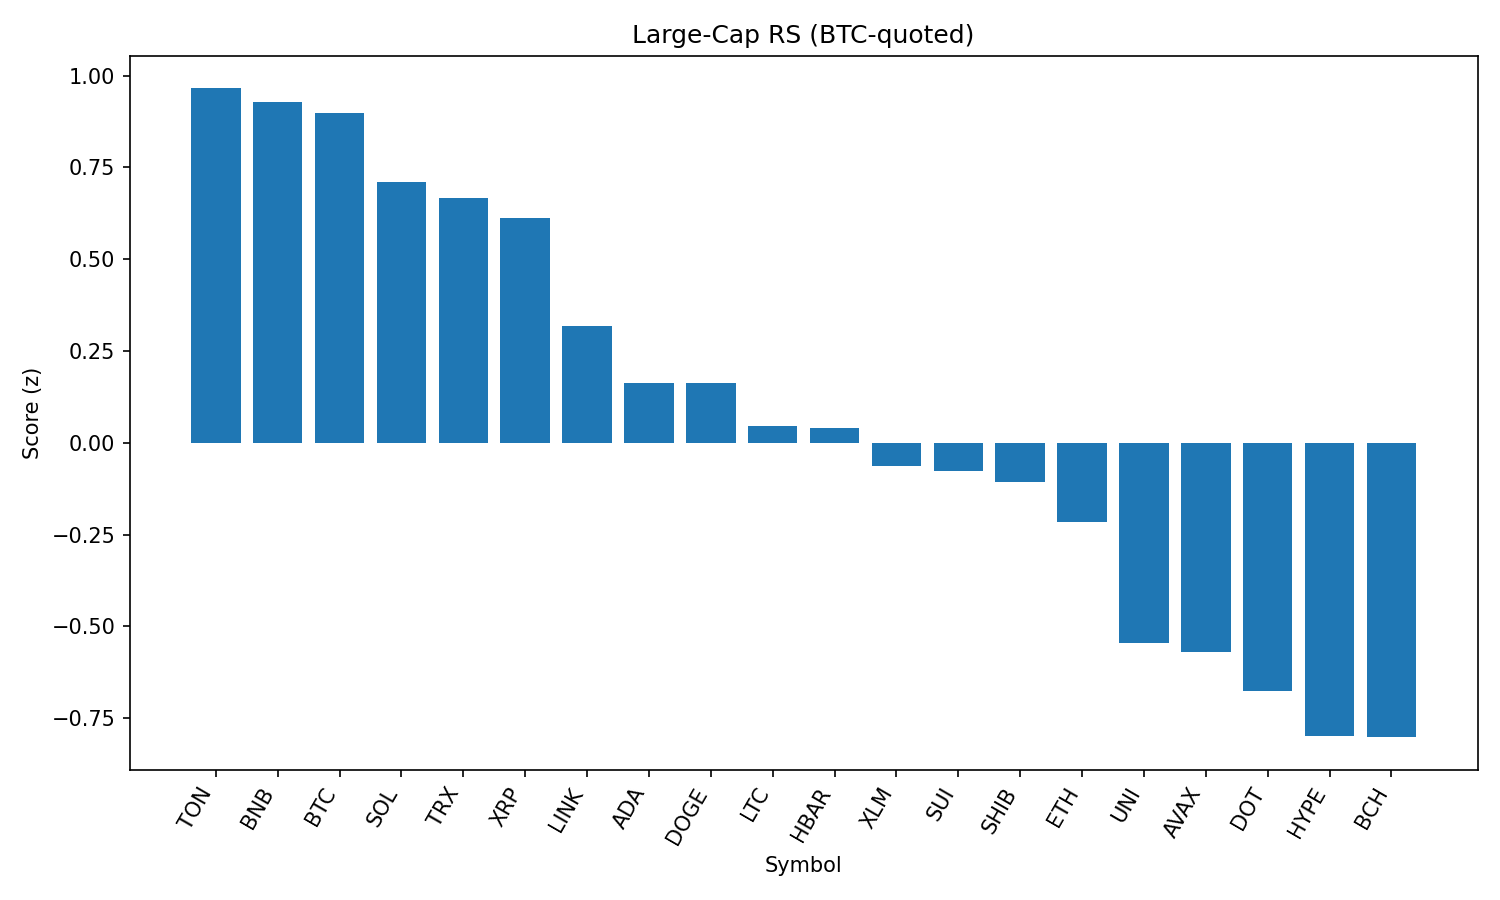

Data behind this chart, as committed beside it:
rank, name, symbol, price_btc, price_usd, pct_1h_btc, pct_24h_btc, pct_7d_btc, market_cap_rank, market_cap_usd, volume_usd, score
1, Toncoin, TON, 2.8e-05, 3.07, 0.1166, -0.2041, -3.87, 29, 7900593865, 279239022, 0.9652
2, BNB, BNB, 0.0078, 856.6, -0.09203, 1.463, 3.612, 5, 119211374938, 1602132043, 0.9286
3, Bitcoin, BTC, 1.0, 109828, 0.0, 0.0, 0.0, 1, 2186282380656, 38006589694, 0.8991
4, Solana, SOL, 0.001897, 208.3, -0.1928, 0.1563, 16.51, 6, 112611128934, 12985822940, 0.7106
5, TRON, TRX, 3.1e-06, 0.3402, -0.1475, 0.4133, -2.015, 10, 32212206320, 771368101, 0.6654
6, XRP, XRP, 2.607e-05, 2.86, -0.02624, -1.637, 2.846, 3, 170314441262, 5710600211, 0.6134
7, Chainlink, LINK, 0.0002136, 23.45, -0.382, 0.4944, -3.675, 13, 15901494374, 2858971150, 0.3188
8, Cardano, ADA, 7.51e-06, 0.8248, -0.2273, -2.501, -0.3728, 11, 30086752427, 1582561247, 0.1638
9, Dogecoin, DOGE, 1.95e-06, 0.214, -0.3075, -1.735, 2.109, 9, 32254057426, 1781678196, 0.1634
10, Litecoin, LTC, 0.001, 109.8, -0.5049, -0.181, -2.436, 27, 8371322658, 483451056, 0.04508
11, Hedera, HBAR, 2.09e-06, 0.2298, -0.403, -1.471, 0.4113, 24, 9746098501, 317265410, 0.04144
12, Stellar, XLM, 3.32e-06, 0.3645, -0.3847, -2.235, -4.11, 20, 11436874810, 284069550, -0.06344
13, Sui, SUI, 3.041e-05, 3.34, -0.4426, -1.881, -0.3736, 19, 11726452499, 1087807436, -0.07666
14, Shiba Inu, SHIB, 1.10928e-10, 1.218e-05, -0.5705, -0.721, 0.7476, 30, 7183537936, 174370179, -0.1068
15, Ethereum, ETH, 0.03966, 4356, -0.528, -2.531, 3.317, 2, 525592400223, 30283025846, -0.2171
16, Uniswap, UNI, 8.736e-05, 9.59, -0.743, -1.759, -5.291, 35, 5763874570, 305478767, -0.5445
17, Avalanche, AVAX, 0.0002177, 23.91, -0.9134, -0.6665, 7.55, 22, 10095972051, 674671640, -0.5694
18, Polkadot, DOT, 3.453e-05, 3.79, -0.8688, -1.696, 2.267, 34, 5778995476, 393034092, -0.6761
19, Hyperliquid, HYPE, 0.0004021, 44.16, -0.5698, -6.216, 8.413, 17, 11999429371, 398223017, -0.7993
20, Bitcoin Cash, BCH, 0.004858, 533.5, -0.912, -1.924, -2.389, 21, 10634307593, 239991062, -0.8022
21, Cronos, CRO, 2.68e-06, 0.2944, -1.181, -10.99, 108.8, 23, 9918282601, 1540105650, -1.717
